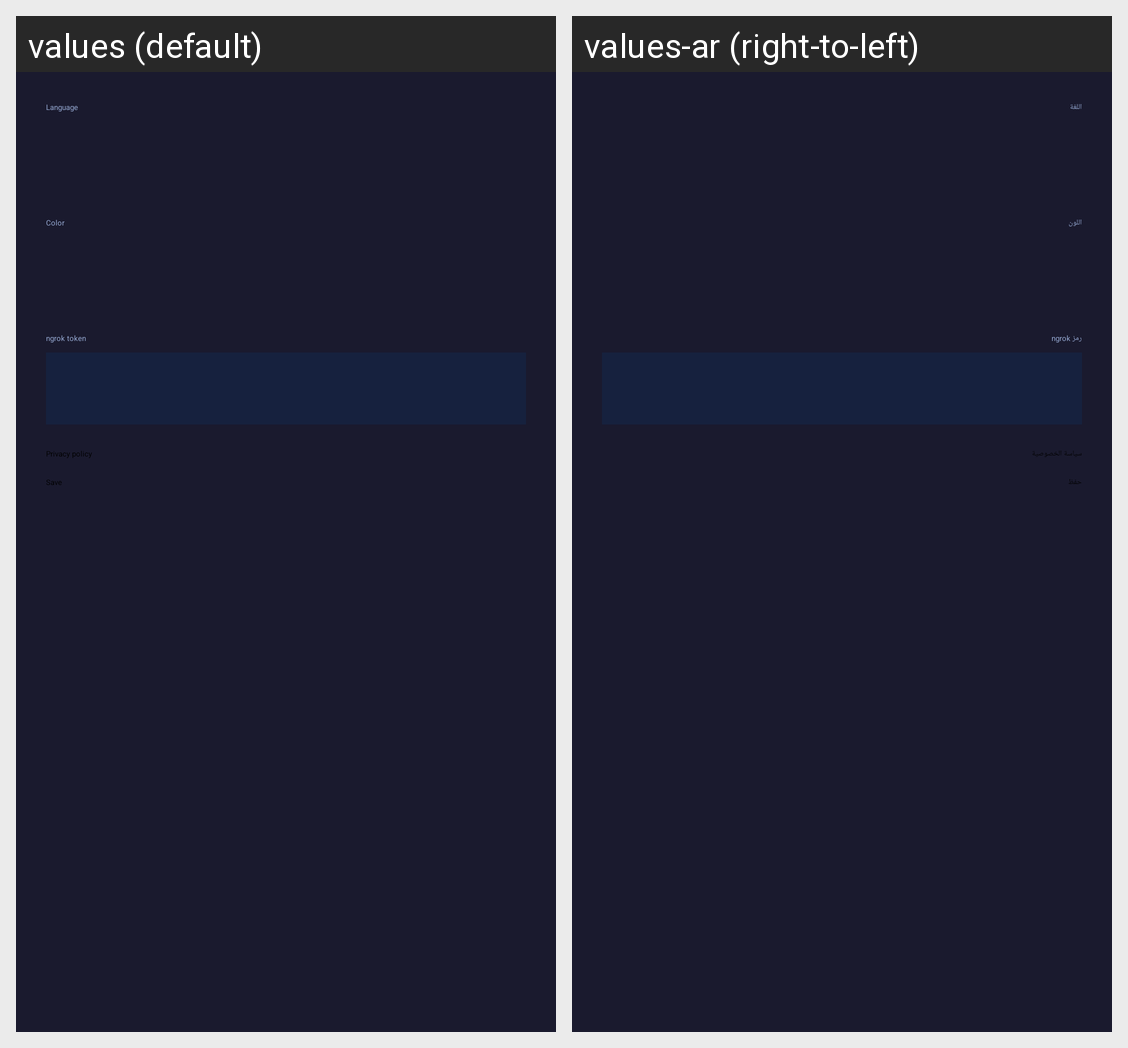

This grid shows one Android layout under two languages. Give, for every string resource on the screen, its name, the default text and each shown locale's text.
Android screen res/layout/activity_settings.xml rendered under 2 locales, left to right: values (default), values-ar (right-to-left). Device: Nexus 5 (rendered at 1080×1920; each locale shown at half size, 540×960, under a caption strip naming it); theme Theme.SecureShare.
Strings drawn on this screen, with the default value and each locale's value (text and hints the layout hard-codes, and strings that could not be matched under every locale, appear in the picture but are not listed):

language
  values: Language
  values-ar: اللغة

theme
  values: Color
  values-ar: اللون

ngrok_token
  values: ngrok token
  values-ar: رمز ngrok

privacy
  values: Privacy policy
  values-ar: سياسة الخصوصية

save
  values: Save
  values-ar: حفظ
